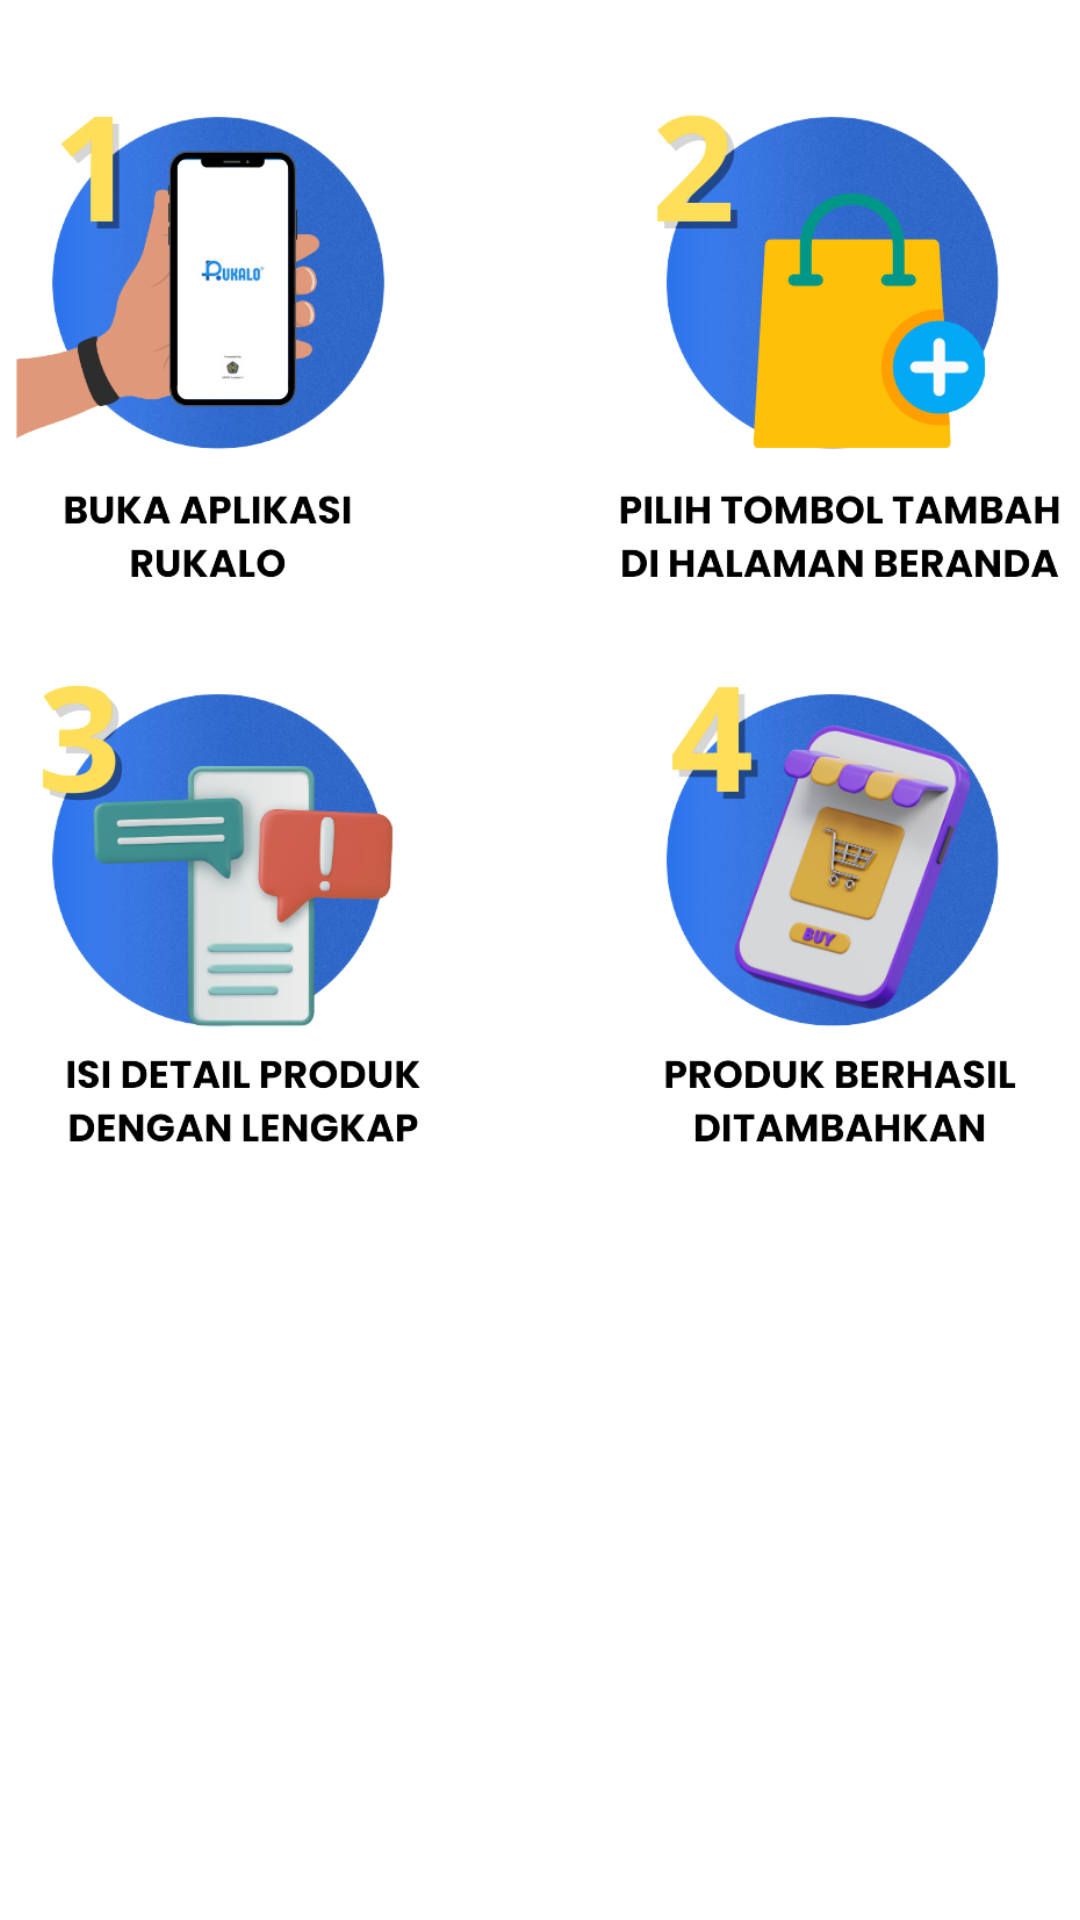

Produce the Android XML layout that renders to this screen, including the resource entries it uses.
<!-- AndroidManifest.xml: application theme Theme.RukaloUmkm -->
<!-- res/layout/fragment_tambah.xml -->
<?xml version="1.0" encoding="utf-8"?>
<androidx.constraintlayout.widget.ConstraintLayout xmlns:android="http://schemas.android.com/apk/res/android"
    xmlns:app="http://schemas.android.com/apk/res-auto"
    xmlns:tools="http://schemas.android.com/tools"
    android:layout_width="match_parent"
    android:layout_height="match_parent"
    tools:context=".ui.profile.tutorial.TambahFragment">

    
    <androidx.appcompat.widget.Toolbar
        android:id="@+id/toolbar_tambah"
        android:layout_width="0dp"
        android:layout_height="wrap_content"
        android:theme="@style/ThemeOverlay.AppCompat.Dark.ActionBar"
        app:layout_constraintEnd_toEndOf="parent"
        app:layout_constraintStart_toStartOf="parent"
        app:layout_constraintTop_toTopOf="parent"
        app:navigationIcon="@drawable/baseline_arrow_back_24"
        app:popupTheme="@style/ThemeOverlay.AppCompat.Light" />

    <ImageView
        android:id="@+id/ivHowToTambah"
        android:layout_width="match_parent"
        android:layout_height="350dp"
        android:layout_marginTop="32dp"
        android:src="@drawable/tambah"
        app:layout_constraintEnd_toEndOf="parent"
        app:layout_constraintStart_toStartOf="parent"
        app:layout_constraintTop_toBottomOf="@+id/toolbar_tambah" />

</androidx.constraintlayout.widget.ConstraintLayout>
<!-- resources referenced by this layout -->
<resources>
  <!-- drawable tambah: png bitmap (drawable, 324366 bytes) -->
  <style name="Theme.RukaloUmkm" parent="Theme.MaterialComponents.Light.NoActionBar">
          
          <item name="colorPrimary">@color/blue</item>
          <item name="colorPrimaryVariant">@color/blue</item>
          <item name="colorOnPrimary">@color/white</item>
          
          <item name="colorSecondary">@color/teal_200</item>
          <item name="colorSecondaryVariant">@color/teal_200</item>
          <item name="colorOnSecondary">@color/black</item>
          
          <item name="android:statusBarColor">?attr/colorPrimaryVariant</item>
          
          <item name="android:forceDarkAllowed" tools:targetApi="q">false</item>
      </style>
  <!-- not gathered from this repository: default colours our renderer supplied (Android Studio template values) -->
  <color name="teal_200">#FF03DAC5</color>
  <color name="black">#FF000000</color>
  <color name="white">#FFFFFFFF</color>
</resources>
